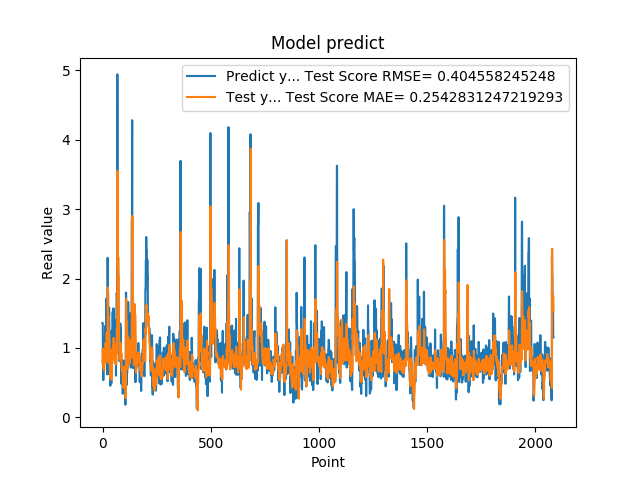

The data file committed next to this chart (first rows):
1.359479665756225586e+00, 7.760426772317584598e-01
1.359479665756225586e+00, 9.921487766540550979e-01
7.633988261222839355e-01, 9.501303362348006987e-01
5.357339978218078613e-01, 7.750554629579208266e-01
5.357339978218078613e-01, 7.119417275225834452e-01
6.781889796257019043e-01, 7.227899858194649640e-01
6.781889796257019043e-01, 6.961490367531919521e-01
7.839810252189636230e-01, 6.737654999355630059e-01
1.169367671012878418e+00, 6.730367444520938269e-01
1.169367671012878418e+00, 8.224992636436668780e-01
1.015287995338439941e+00, 7.911904349488564359e-01
1.015287995338439941e+00, 9.466156145115734999e-01
9.259430170059204102e-01, 9.724809209317978320e-01
1.319244027137756348e+00, 9.216134781521850838e-01
1.319244027137756348e+00, 1.072802662335047508e+00
9.717460274696351208e-01, 1.024603543075704781e+00
9.717460274696351208e-01, 8.851355343541367215e-01
1.176299691200256348e+00, 9.191018254334895055e-01
1.714609026908874290e+00, 9.193834632267271489e-01
1.714609026908874290e+00, 1.216817029372537995e+00
1.307337045669555664e+00, 1.158840083842118229e+00
1.307337045669555664e+00, 1.047646194644202833e+00
6.186890006065368652e-01, 1.083115468823844685e+00
2.298435926437377930e+00, 7.939607766797032173e-01
2.298435926437377930e+00, 1.870672328425991848e+00
1.808241009712219460e+00, 1.552278771436406801e+00
1.808241009712219460e+00, 1.417020236440928782e+00
8.794149756431579590e-01, 1.457354632826135310e+00
1.570945024490356445e+00, 1.082974459417987534e+00
1.570945024490356445e+00, 1.250212923792340947e+00
1.578516006469726562e+00, 1.146108794892332305e+00
1.578516006469726562e+00, 1.104939106217559086e+00
6.200309991836547852e-01, 1.103287570795218109e+00
9.928810000419615589e-01, 7.696154854726334760e-01
9.928810000419615589e-01, 9.657852846430835525e-01
4.551869928836823065e-01, 9.119680319386243017e-01
4.551869928836823065e-01, 5.906020510875963359e-01
1.017398953437805176e+00, 5.631655177426837522e-01
8.378469944000244141e-01, 7.930284140469961995e-01
8.378469944000244141e-01, 7.216173521152779990e-01
4.884769916534424383e-01, 7.469316912872595582e-01
4.884769916534424383e-01, 5.521693241467953150e-01
1.246340990066528320e+00, 5.388036856868276825e-01
1.209630966186523438e+00, 9.763584678353014468e-01
1.209630966186523438e+00, 9.034500298233920645e-01
1.252451062202453613e+00, 9.082115936397999745e-01
1.252451062202453613e+00, 9.208092557703195791e-01
1.519726991653442383e+00, 9.166888714162928498e-01
1.063797950744629128e+00, 1.038709376531689710e+00
1.063797950744629128e+00, 8.378006846050385370e-01
1.571495056152343750e+00, 8.725908079212902901e-01
1.571495056152343750e+00, 1.145038393716046432e+00
1.278105020523071289e+00, 1.091110540523507089e+00
1.192077994346618874e+00, 1.019101572507676190e+00
1.192077994346618874e+00, 9.942031432677825853e-01
8.304439187049865723e-01, 1.001448212903247592e+00
8.304439187049865723e-01, 7.786520129443925686e-01
1.402015686035156250e+00, 7.993056424676961980e-01
1.156504034996032715e+00, 1.059210607156360284e+00
1.156504034996032715e+00, 9.994358038117057141e-01
1.162554860115051270e+00, 1.029425711690513889e+00
... 2,024 more rows
